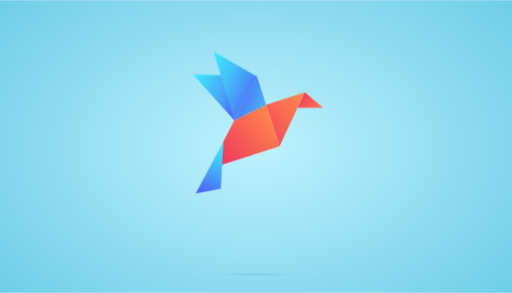
t = 0.00 s
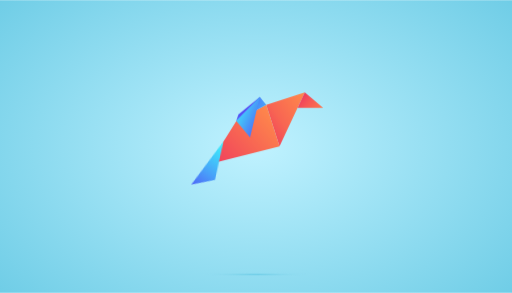
t = 1.33 s
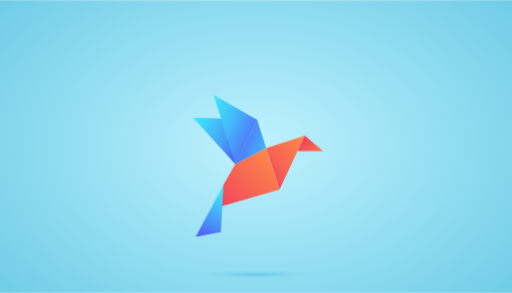
t = 2.67 s
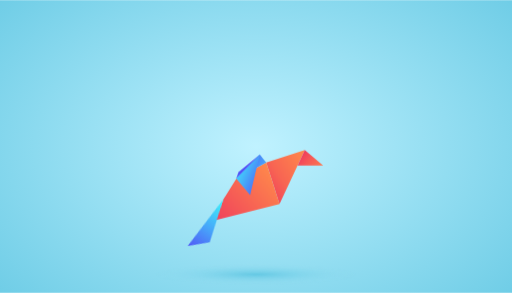
t = 4.00 s
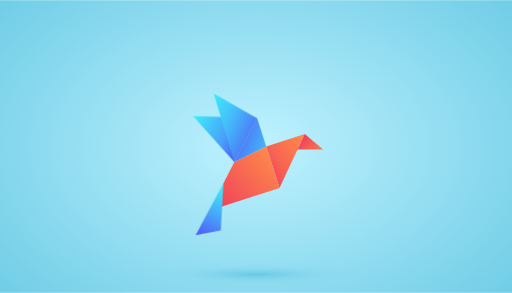
t = 5.33 s
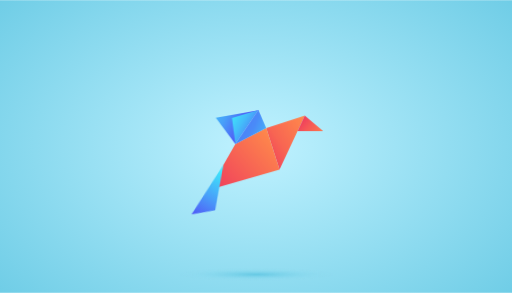
t = 6.07 s

The animated SVG that drew these frames (rendered in a browser with its animation timeline set to each time). Animation: 18 CSS @keyframes rules; one cycle of 8.00 s, repeats indefinitely.

<svg id="eJLHFlvwja71" xmlns="http://www.w3.org/2000/svg" xmlns:xlink="http://www.w3.org/1999/xlink" viewBox="0 0 700 400" shape-rendering="geometricPrecision" text-rendering="geometricPrecision" width="700" height="400">
<style><![CDATA[
#eJLHFlvwja76_to {animation: eJLHFlvwja76_to__to 8000ms linear infinite normal forwards}@keyframes eJLHFlvwja76_to__to { 0% {transform: translate(324.379686px,265.992198px)} 25% {transform: translate(324.379686px,265.992198px);animation-timing-function: cubic-bezier(0.175,0.675,0.185,1.005)} 58.333333% {transform: translate(324.379686px,374.776807px)} 87.5% {transform: translate(324.379686px,265.992198px)} 100% {transform: translate(324.379686px,265.992198px)}} #eJLHFlvwja710 {animation: eJLHFlvwja710__m 8000ms linear infinite normal forwards}@keyframes eJLHFlvwja710__m { 0% {d: path('M353.424581,239.003349L400.5,385.833L172.395478,459.381084L202,368.833L240.682388,294.129566L353.424581,239.003349')} 5% {d: path('M353.424581,239.003349L400.5,385.833L172.395478,443.570495L202,368.833L247.415593,296.328426L353.424581,239.003349')} 10% {d: path('M353.424581,239.003349L400.5,385.833L172.395478,459.381084L202,368.833L240.682388,294.129566L353.424581,239.003349')} 16.666667% {d: path('M353.424581,239.003349L400.5,385.833L172.395478,443.570495L202,368.833L247.415593,296.328426L353.424581,239.003349')} 25% {d: path('M353.424581,239.003349L400.5,385.833L172.395478,459.381084L202,368.833L240.682388,294.129566L353.424581,239.003349')} 41.666667% {d: path('M353.424581,239.003349L400.5,385.833L172.395478,443.570495L202,368.833L247.415593,296.328426L353.424581,239.003349')} 50% {d: path('M353.424581,239.003349L400.5,385.833L172.395478,443.570495L202,368.833L247.415593,296.328426L353.424581,239.003349')} 58.333333% {d: path('M353.424581,239.003349L400.5,385.833L172.395478,459.381084L202,368.833L240.682388,294.129566L353.424581,239.003349')} 60% {d: path('M353.424581,239.003349L400.5,385.833L172.395478,443.570495L202,368.833L247.415593,296.328426L353.424581,239.003349')} 62.5% {d: path('M353.424581,239.003349L400.5,385.833L172.395478,459.381084L202,368.833L240.682388,294.129566L353.424581,239.003349')} 64.166667% {d: path('M353.424581,239.003349L400.5,385.833L172.395478,443.570495L202,368.833L247.415593,296.328426L353.424581,239.003349')} 66.666667% {d: path('M353.424581,239.003349L400.5,385.833L172.395478,459.381084L202,368.833L240.682388,294.129566L353.424581,239.003349')} 68.333333% {d: path('M353.424581,239.003349L400.5,385.833L172.395478,443.570495L202,368.833L247.415593,296.328426L353.424581,239.003349')} 70.833333% {d: path('M353.424581,239.003349L400.5,385.833L172.395478,459.381084L202,368.833L240.682388,294.129566L353.424581,239.003349')} 72.5% {d: path('M353.424581,239.003349L400.5,385.833L172.395478,443.570495L202,368.833L247.415593,296.328426L353.424581,239.003349')} 75% {d: path('M353.424581,239.003349L400.5,385.833L172.395478,459.381084L202,368.833L240.682388,294.129566L353.424581,239.003349')} 76.666667% {d: path('M353.424581,239.003349L400.5,385.833L172.395478,443.570495L202,368.833L247.415593,296.328426L353.424581,239.003349')} 79.166667% {d: path('M353.424581,239.003349L400.5,385.833L172.395478,459.381084L202,368.833L240.682388,294.129566L353.424581,239.003349')} 80.833333% {d: path('M353.424581,239.003349L400.5,385.833L172.395478,443.570495L202,368.833L247.415593,296.328426L353.424581,239.003349')} 83.333333% {d: path('M353.424581,239.003349L400.5,385.833L172.395478,459.381084L202,368.833L240.682388,294.129566L353.424581,239.003349')} 85% {d: path('M353.424581,239.003349L400.5,385.833L172.395478,443.570495L202,368.833L247.415593,296.328426L353.424581,239.003349')} 87.5% {d: path('M353.424581,239.003349L400.5,385.833L172.395478,459.381084L202,368.833L240.682388,294.129566L353.424581,239.003349')} 94.166667% {d: path('M353.424581,239.003349L400.5,385.833L172.395478,443.570495L202,368.833L247.415593,296.328426L353.424581,239.003349')} 100% {d: path('M353.424581,239.003349L400.5,385.833L172.395478,459.381084L202,368.833L240.682388,294.129566L353.424581,239.003349')}} #eJLHFlvwja710-fill {animation: eJLHFlvwja710-fill__t 8000ms linear infinite normal forwards}@keyframes eJLHFlvwja710-fill__t { 0% {transform: matrix(194.938003,-154.189926,154.189926,194.938003,174.125166,403.522925)} 5% {transform: matrix(220.56265,-200.019989,200.019989,220.56265,148.500519,449.352987)} 100% {transform: matrix(220.56265,-200.019989,200.019989,220.56265,148.500519,449.352987)}} #eJLHFlvwja710-fill-0 {animation: eJLHFlvwja710-fill-0__c 8000ms linear infinite normal forwards}@keyframes eJLHFlvwja710-fill-0__c { 0% {stop-color: #ef3b5e} 5% {stop-color: #ef3b5e} 100% {stop-color: #ef3b5e}} #eJLHFlvwja710-fill-1 {animation: eJLHFlvwja710-fill-1__c 8000ms linear infinite normal forwards}@keyframes eJLHFlvwja710-fill-1__c { 0% {stop-color: #ff8a4b} 5% {stop-color: #ff8a4b} 100% {stop-color: #ff8a4b}} #eJLHFlvwja711 {animation-name: eJLHFlvwja711__m, eJLHFlvwja711_f_p;animation-duration: 8000ms;animation-fill-mode: forwards;animation-timing-function: linear;animation-direction: normal;animation-iteration-count: infinite;}@keyframes eJLHFlvwja711__m { 0% {d: path('M321.220664,138.624761L240.682388,294.129566L353.424581,239.003349L321.220664,138.624761Z')} 5% {d: path('M322.837144,218.832951L247.415593,296.328426L353.599986,239.044326L322.837144,218.832951Z')} 10% {d: path('M321.220664,138.624761L240.682388,294.129566L353.424581,239.003349L321.220664,138.624761Z')} 16.666667% {d: path('M330.793062,211.128178L247.415593,296.328426L353.424581,239.003349L330.793062,211.128178Z')} 25% {d: path('M321.220664,138.624761L240.682388,294.129566L353.424581,239.003349L321.220664,138.624761Z')} 41.666667% {d: path('M321.220664,138.624761L247.415593,296.328426L353.424581,239.003349L321.220664,138.624761Z')} 50% {d: path('M330.793062,211.128178L247.415593,296.328426L353.424581,239.003349L330.793062,211.128178Z')} 58.333333% {d: path('M321.220664,138.624761L240.682388,294.129566L353.424581,239.003349L321.220664,138.624761Z')} 60% {d: path('M330.793062,211.128178L247.415593,296.328426L353.424581,239.003349L330.793062,211.128178Z')} 62.5% {d: path('M321.220664,138.624761L240.682388,294.129566L353.424581,239.003349L321.220664,138.624761Z')} 64.166667% {d: path('M330.793062,211.128178L247.415593,296.328426L353.424581,239.003349L330.793062,211.128178Z')} 66.666667% {d: path('M321.220664,138.624761L240.682388,294.129566L353.424581,239.003349L321.220664,138.624761Z')} 68.333333% {d: path('M330.793062,211.128178L247.415593,296.328426L353.424581,239.003349L330.793062,211.128178Z')} 70.833333% {d: path('M321.220664,138.624761L240.682388,294.129566L353.424581,239.003349L321.220664,138.624761Z')} 72.5% {d: path('M330.793062,211.128178L247.415593,296.328426L353.424581,239.003349L330.793062,211.128178Z')} 75% {d: path('M321.220664,138.624761L240.682388,294.129566L353.424581,239.003349L321.220664,138.624761Z')} 76.666667% {d: path('M330.793062,211.128178L247.415593,296.328426L353.424581,239.003349L330.793062,211.128178Z')} 79.166667% {d: path('M321.220664,138.624761L240.682388,294.129566L353.424581,239.003349L321.220664,138.624761Z')} 80.833333% {d: path('M330.793062,211.128178L247.415593,296.328426L353.424581,239.003349L330.793062,211.128178Z')} 83.333333% {d: path('M321.220664,138.624761L240.682388,294.129566L353.424581,239.003349L321.220664,138.624761Z')} 85% {d: path('M330.793062,211.128178L247.415593,296.328426L353.424581,239.003349L330.793062,211.128178Z')} 87.5% {d: path('M321.220664,138.624761L240.682388,294.129566L353.424581,239.003349L321.220664,138.624761Z')} 94.166667% {d: path('M330.793062,211.128178L247.415593,296.328426L353.424581,239.003349L330.793062,211.128178Z')} 100% {d: path('M321.220664,138.624761L240.682388,294.129566L353.424581,239.003349L321.220664,138.624761Z')}}@keyframes eJLHFlvwja711_f_p { 0% {fill: url(#eJLHFlvwja711-fill)} 5% {fill: url(#eJLHFlvwja711-fill-g1)} 10% {fill: url(#eJLHFlvwja711-fill-g2)} 16.666667% {fill: url(#eJLHFlvwja711-fill-g3)} 25% {fill: url(#eJLHFlvwja711-fill-g4)} 41.666667% {fill: url(#eJLHFlvwja711-fill-g4)} 50% {fill: url(#eJLHFlvwja711-fill-g5)} 58.333333% {fill: url(#eJLHFlvwja711-fill-g6)} 60% {fill: url(#eJLHFlvwja711-fill-g7)} 62.5% {fill: url(#eJLHFlvwja711-fill-g8)} 64.166667% {fill: url(#eJLHFlvwja711-fill-g9)} 66.666667% {fill: url(#eJLHFlvwja711-fill-g10)} 68.333333% {fill: url(#eJLHFlvwja711-fill-g11)} 70.833333% {fill: url(#eJLHFlvwja711-fill-g12)} 72.5% {fill: url(#eJLHFlvwja711-fill-g13)} 75% {fill: url(#eJLHFlvwja711-fill-g14)} 76.666667% {fill: url(#eJLHFlvwja711-fill-g15)} 79.166667% {fill: url(#eJLHFlvwja711-fill-g16)} 80.833333% {fill: url(#eJLHFlvwja711-fill-g17)} 83.333333% {fill: url(#eJLHFlvwja711-fill-g18)} 85% {fill: url(#eJLHFlvwja711-fill-g19)} 87.5% {fill: url(#eJLHFlvwja711-fill-g20)} 94.166667% {fill: url(#eJLHFlvwja711-fill-g21)} 100% {fill: url(#eJLHFlvwja711-fill-g22)}} #eJLHFlvwja711-fill-g4-0 {animation: eJLHFlvwja711-fill-g4-0__c 8000ms linear infinite normal forwards}@keyframes eJLHFlvwja711-fill-g4-0__c { 0% {stop-color: #4b86f8} 25% {stop-color: #4b86f8} 41.666667% {stop-color: #4b86f8} 100% {stop-color: #4b86f8}} #eJLHFlvwja711-fill-g4-1 {animation: eJLHFlvwja711-fill-g4-1__c 8000ms linear infinite normal forwards}@keyframes eJLHFlvwja711-fill-g4-1__c { 0% {stop-color: #42d5fb} 25% {stop-color: #42d5fb} 41.666667% {stop-color: #42d5fb} 100% {stop-color: #42d5fb}} #eJLHFlvwja711-fill-g4-2 {animation: eJLHFlvwja711-fill-g4-2__c 8000ms linear infinite normal forwards}@keyframes eJLHFlvwja711-fill-g4-2__c { 0% {stop-color: #42d5fb} 25% {stop-color: #42d5fb} 41.666667% {stop-color: #42d5fb} 100% {stop-color: #42d5fb}} #eJLHFlvwja712 {animation: eJLHFlvwja712__m 8000ms linear infinite normal forwards}@keyframes eJLHFlvwja712__m { 0% {d: path('M202,368.833L104,552.333L193,535.833L202,368.833')} 5% {d: path('M202,368.833L114.450271,537.297199L194.672022,507.506445L202,368.833')} 10% {d: path('M202,368.833L104,552.333L193,535.833L202,368.833')} 16.666667% {d: path('M202,368.833L114.450271,537.297199L194.672022,507.506445L202,368.833')} 25% {d: path('M202,368.833L104,552.333L193,535.833L202,368.833')} 41.666667% {d: path('M202,368.833L104,552.333L193,535.833L202,368.833')} 50% {d: path('M202,368.833L104,552.333L179.032638,526.739659L202,368.833')} 58.333333% {d: path('M202,368.833L104,552.333L193,535.833L202,368.833')} 60% {d: path('M202,368.833L104,552.333L179.032638,526.739659L202,368.833')} 62.5% {d: path('M202,368.833L104,552.333L193,535.833L202,368.833')} 64.166667% {d: path('M202,368.833L104,552.333L179.032638,526.739659L202,368.833')} 66.666667% {d: path('M202,368.833L104,552.333L193,535.833L202,368.833')} 68.333333% {d: path('M202,368.833L104,552.333L179.032638,526.739659L202,368.833')} 70.833333% {d: path('M202,368.833L104,552.333L193,535.833L202,368.833')} 72.5% {d: path('M202,368.833L104,552.333L179.032638,526.739659L202,368.833')} 75% {d: path('M202,368.833L104,552.333L193,535.833L202,368.833')} 76.666667% {d: path('M202,368.833L104,552.333L179.032638,526.739659L202,368.833')} 79.166667% {d: path('M202,368.833L104,552.333L193,535.833L202,368.833')} 80.833333% {d: path('M202,368.833L104,552.333L179.032638,526.739659L202,368.833')} 83.333333% {d: path('M202,368.833L104,552.333L193,535.833L202,368.833')} 85% {d: path('M202,368.833L104,552.333L179.032638,526.739659L202,368.833')} 87.5% {d: path('M202,368.833L104,552.333L193,535.833L202,368.833')} 94.166667% {d: path('M202,368.833L104,552.333L179.032638,526.739659L202,368.833')} 100% {d: path('M202,368.833L104,552.333L193,535.833L202,368.833')}} #eJLHFlvwja712_tr {animation: eJLHFlvwja712_tr__tr 8000ms linear infinite normal forwards}@keyframes eJLHFlvwja712_tr__tr { 0% {transform: translate(202px,368.833px) rotate(0deg)} 5% {transform: translate(202px,368.833px) rotate(9.28425deg)} 10% {transform: translate(202px,368.833px) rotate(0deg)} 16.666667% {transform: translate(202px,368.833px) rotate(9.28425deg)} 25% {transform: translate(202px,368.833px) rotate(0deg)} 41.666667% {transform: translate(202px,368.833px) rotate(0deg)} 50% {transform: translate(202px,368.833px) rotate(9.28425deg)} 58.333333% {transform: translate(202px,368.833px) rotate(0deg)} 60% {transform: translate(202px,368.833px) rotate(9.28425deg)} 62.5% {transform: translate(202px,368.833px) rotate(0deg)} 64.166667% {transform: translate(202px,368.833px) rotate(9.28425deg)} 66.666667% {transform: translate(202px,368.833px) rotate(0deg)} 68.333333% {transform: translate(202px,368.833px) rotate(9.28425deg)} 70.833333% {transform: translate(202px,368.833px) rotate(0deg)} 72.5% {transform: translate(202px,368.833px) rotate(9.28425deg)} 75% {transform: translate(202px,368.833px) rotate(0deg)} 76.666667% {transform: translate(202px,368.833px) rotate(9.28425deg)} 79.166667% {transform: translate(202px,368.833px) rotate(0deg)} 80.833333% {transform: translate(202px,368.833px) rotate(9.28425deg)} 83.333333% {transform: translate(202px,368.833px) rotate(0deg)} 85% {transform: translate(202px,368.833px) rotate(9.28425deg)} 87.5% {transform: translate(202px,368.833px) rotate(0deg)} 94.166667% {transform: translate(202px,368.833px) rotate(9.28425deg)} 100% {transform: translate(202px,368.833px) rotate(0deg)}} #eJLHFlvwja714 {animation: eJLHFlvwja714__m 8000ms linear infinite normal forwards}@keyframes eJLHFlvwja714__m { 0% {d: path('M322,137.333L253.885081,269.017556L130,130.833L322,137.333')} 5% {d: path('M323.405601,205.362459L259.579661,270.877233L266.176838,251.433304L323.405601,205.362459')} 10% {d: path('M322,137.333L253.885081,269.017556L130,130.833L322,137.333')} 16.666667% {d: path('M329.571541,199.460907L259.579661,270.877233L266.176838,251.433304L329.571541,199.460907')} 25% {d: path('M322,137.333L253.885081,269.017556L130,130.833L322,137.333')} 41.666667% {d: path('M322,137.333L260.09032,270.754197L130,130.833L322,137.333')} 50% {d: path('M329.571541,199.460907L259.579661,270.877233L266.176838,251.433304L329.571541,199.460907')} 58.333333% {d: path('M322,137.333L253.885081,269.017556L130,130.833L322,137.333')} 60% {d: path('M329.571541,199.460907L259.579661,270.877233L266.176838,251.433304L329.571541,199.460907')} 62.5% {d: path('M322,137.333L253.885081,269.017556L130,130.833L322,137.333')} 64.166667% {d: path('M329.571541,199.460907L259.579661,270.877233L266.176838,251.433304L329.571541,199.460907')} 66.666667% {d: path('M322,137.333L253.885081,269.017556L130,130.833L322,137.333')} 68.333333% {d: path('M329.571541,199.460907L259.579661,270.877233L266.176838,251.433304L329.571541,199.460907')} 70.833333% {d: path('M322,137.333L253.885081,269.017556L130,130.833L322,137.333')} 72.5% {d: path('M329.571541,199.460907L259.579661,270.877233L266.176838,251.433304L329.571541,199.460907')} 75% {d: path('M322,137.333L253.885081,269.017556L130,130.833L322,137.333')} 76.666667% {d: path('M329.571541,199.460907L259.579661,270.877233L266.176838,251.433304L329.571541,199.460907')} 79.166667% {d: path('M322,137.333L253.885081,269.017556L130,130.833L322,137.333')} 80.833333% {d: path('M329.571541,199.460907L259.579661,270.877233L266.176838,251.433304L329.571541,199.460907')} 83.333333% {d: path('M322,137.333L253.885081,269.017556L130,130.833L322,137.333')} 85% {d: path('M329.571541,199.460907L259.579661,270.877233L266.176838,251.433304L329.571541,199.460907')} 87.5% {d: path('M322,137.333L253.885081,269.017556L130,130.833L322,137.333')} 94.166667% {d: path('M329.571541,199.460907L259.579661,270.877233L266.176838,251.433304L329.571541,199.460907')} 100% {d: path('M322,137.333L253.885081,269.017556L130,130.833L322,137.333')}} #eJLHFlvwja714-fill-0 {animation: eJLHFlvwja714-fill-0__c 8000ms linear infinite normal forwards}@keyframes eJLHFlvwja714-fill-0__c { 0% {stop-color: #543bf5} 5% {stop-color: #543bf5} 10% {stop-color: #543bf5} 16.666667% {stop-color: #543bf5} 25% {stop-color: #543bf5} 41.666667% {stop-color: #543bf5} 50% {stop-color: #543bf5} 58.333333% {stop-color: #543bf5} 60% {stop-color: #543bf5} 62.5% {stop-color: #543bf5} 64.166667% {stop-color: #543bf5} 66.666667% {stop-color: #543bf5} 68.333333% {stop-color: #543bf5} 70.833333% {stop-color: #543bf5} 72.5% {stop-color: #543bf5} 75% {stop-color: #543bf5} 76.666667% {stop-color: #543bf5} 79.166667% {stop-color: #543bf5} 80.833333% {stop-color: #543bf5} 83.333333% {stop-color: #543bf5} 85% {stop-color: #543bf5} 87.5% {stop-color: #543bf5} 94.166667% {stop-color: #543bf5} 100% {stop-color: #543bf5}} #eJLHFlvwja714-fill-1 {animation: eJLHFlvwja714-fill-1__c 8000ms linear infinite normal forwards}@keyframes eJLHFlvwja714-fill-1__c { 0% {stop-color: #489ff9} 5% {stop-color: #489ff9} 10% {stop-color: #489ff9} 16.666667% {stop-color: #489ff9} 25% {stop-color: #489ff9} 41.666667% {stop-color: #489ff9} 50% {stop-color: #489ff9} 58.333333% {stop-color: #489ff9} 60% {stop-color: #489ff9} 62.5% {stop-color: #489ff9} 64.166667% {stop-color: #489ff9} 66.666667% {stop-color: #489ff9} 68.333333% {stop-color: #489ff9} 70.833333% {stop-color: #489ff9} 72.5% {stop-color: #489ff9} 75% {stop-color: #489ff9} 76.666667% {stop-color: #489ff9} 79.166667% {stop-color: #489ff9} 80.833333% {stop-color: #489ff9} 83.333333% {stop-color: #489ff9} 85% {stop-color: #489ff9} 87.5% {stop-color: #489ff9} 94.166667% {stop-color: #489ff9} 100% {stop-color: #489ff9}} #eJLHFlvwja714-fill-2 {animation: eJLHFlvwja714-fill-2__c 8000ms linear infinite normal forwards}@keyframes eJLHFlvwja714-fill-2__c { 0% {stop-color: #3cfffc} 5% {stop-color: #3cfffc} 10% {stop-color: #3cfffc} 16.666667% {stop-color: #3cfffc} 25% {stop-color: #3cfffc} 41.666667% {stop-color: #3cfffc} 50% {stop-color: #3cfffc} 58.333333% {stop-color: #3cfffc} 60% {stop-color: #3cfffc} 62.5% {stop-color: #3cfffc} 64.166667% {stop-color: #3cfffc} 66.666667% {stop-color: #3cfffc} 68.333333% {stop-color: #3cfffc} 70.833333% {stop-color: #3cfffc} 72.5% {stop-color: #3cfffc} 75% {stop-color: #3cfffc} 76.666667% {stop-color: #3cfffc} 79.166667% {stop-color: #3cfffc} 80.833333% {stop-color: #3cfffc} 83.333333% {stop-color: #3cfffc} 85% {stop-color: #3cfffc} 87.5% {stop-color: #3cfffc} 94.166667% {stop-color: #3cfffc} 100% {stop-color: #3cfffc}} #eJLHFlvwja715 {animation: eJLHFlvwja715__m 8000ms linear infinite normal forwards}@keyframes eJLHFlvwja715__m { 0% {d: path('M322,137.5L253.920633,269.090538L192,63L322,137.5')} 5% {d: path('M323.855561,205.33575L259.579661,270.877233L297.968838,335.257792L323.855561,205.33575')} 10% {d: path('M322.04168,137.508891L253.913126,268.985394L192,63L322.04168,137.508891')} 16.666667% {d: path('M330.095816,198.81947L259.579661,270.877233L301.099805,320.25184L330.095816,198.81947')} 25% {d: path('M322.04168,137.508891L253.913126,268.985394L192,63L322.04168,137.508891')} 41.666667% {d: path('M322,137.5L259.579661,270.877233L192,63L322,137.5')} 50% {d: path('M330.095816,198.81947L259.579661,270.877233L301.099805,320.25184L330.095816,198.81947')} 58.333333% {d: path('M322.04168,137.508891L253.913126,268.985394L192,63L322.04168,137.508891')} 60% {d: path('M330.095816,198.81947L259.579661,270.877233L301.099805,320.25184L330.095816,198.81947')} 62.5% {d: path('M322.04168,137.508891L253.913126,268.985394L192,63L322.04168,137.508891')} 64.166667% {d: path('M330.095816,198.81947L259.579661,270.877233L301.099805,320.25184L330.095816,198.81947')} 66.666667% {d: path('M322.04168,137.508891L253.913126,268.985394L192,63L322.04168,137.508891')} 68.333333% {d: path('M330.095816,198.81947L259.579661,270.877233L301.099805,320.25184L330.095816,198.81947')} 70.833333% {d: path('M322.04168,137.508891L253.913126,268.985394L192,63L322.04168,137.508891')} 72.5% {d: path('M330.095816,198.81947L259.579661,270.877233L301.099805,320.25184L330.095816,198.81947')} 75% {d: path('M322.04168,137.508891L253.913126,268.985394L192,63L322.04168,137.508891')} 76.666667% {d: path('M330.095816,198.81947L259.579661,270.877233L301.099805,320.25184L330.095816,198.81947')} 79.166667% {d: path('M322.04168,137.508891L253.913126,268.985394L192,63L322.04168,137.508891')} 80.833333% {d: path('M330.095816,198.81947L259.579661,270.877233L301.099805,320.25184L330.095816,198.81947')} 83.333333% {d: path('M322.04168,137.508891L253.913126,268.985394L192,63L322.04168,137.508891')} 85% {d: path('M330.095816,198.81947L259.579661,270.877233L301.099805,320.25184L330.095816,198.81947')} 87.5% {d: path('M322.02451,137.534459L254.017301,268.913194L192,63L322.02451,137.534459')} 94.166667% {d: path('M330.095816,198.81947L259.579661,270.877233L301.099805,320.25184L330.095816,198.81947')} 100% {d: path('M322.02451,137.534459L254.017301,268.913194L192,63L322.02451,137.534459')}} #eJLHFlvwja716_ts {animation: eJLHFlvwja716_ts__ts 8000ms linear infinite normal forwards}@keyframes eJLHFlvwja716_ts__ts { 0% {transform: translate(318.018189px,545.991068px) scale(0.530273,0.530273)} 25% {transform: translate(318.018189px,545.991068px) scale(0.530273,0.530273)} 58.333333% {transform: translate(318.018189px,545.991068px) scale(1.225817,4.480951)} 87.5% {transform: translate(318.018189px,545.991068px) scale(0.530273,0.530273)} 100% {transform: translate(318.018189px,545.991068px) scale(0.530273,0.530273)}}
]]></style>
<defs><radialGradient id="eJLHFlvwja74-fill" cx="0" cy="0" r="0.756533" spreadMethod="pad" gradientUnits="objectBoundingBox" gradientTransform="matrix(0.99997 -0.007773 0.00894 1.150131 0.5 0.5)"><stop id="eJLHFlvwja74-fill-0" offset="0%" stop-color="#c0f2ff"/><stop id="eJLHFlvwja74-fill-1" offset="100%" stop-color="#64c8e3"/></radialGradient><linearGradient id="eJLHFlvwja78-fill" x1="0" y1="0.910995" x2="1" y2="0" spreadMethod="pad" gradientUnits="objectBoundingBox" gradientTransform="translate(0 0)"><stop id="eJLHFlvwja78-fill-0" offset="0%" stop-color="#ef3b5e"/><stop id="eJLHFlvwja78-fill-1" offset="40%" stop-color="#f86553"/><stop id="eJLHFlvwja78-fill-2" offset="100%" stop-color="#ff8a4b"/></linearGradient><linearGradient id="eJLHFlvwja79-fill" x1="0" y1="0.5" x2="1" y2="1" spreadMethod="pad" gradientUnits="objectBoundingBox" gradientTransform="translate(0 0)"><stop id="eJLHFlvwja79-fill-0" offset="0%" stop-color="#ef3b5e"/><stop id="eJLHFlvwja79-fill-1" offset="44%" stop-color="#f65a56"/><stop id="eJLHFlvwja79-fill-2" offset="100%" stop-color="#fc774f"/></linearGradient><linearGradient id="eJLHFlvwja710-fill" x1="0" y1="0" x2="1" y2="0" spreadMethod="pad" gradientUnits="userSpaceOnUse" gradientTransform="matrix(194.938003 -154.189926 154.189926 194.938003 174.125166 403.522925)"><stop id="eJLHFlvwja710-fill-0" offset="0%" stop-color="#ef3b5e"/><stop id="eJLHFlvwja710-fill-1" offset="100%" stop-color="#ff8a4b"/></linearGradient><linearGradient id="eJLHFlvwja711-fill" x1="0" y1="0" x2="1" y2="0" spreadMethod="pad" gradientUnits="objectBoundingBox" gradientTransform="matrix(0.952167 0.462707 -0.462707 0.952167 0.367256 0.508831)"><stop id="eJLHFlvwja711-fill-0" offset="0%" stop-color="#4b86f8"/><stop id="eJLHFlvwja711-fill-1" offset="100%" stop-color="#42d5fb"/><stop id="eJLHFlvwja711-fill-2" offset="100%" stop-color="#42d5fb"/></linearGradient><linearGradient id="eJLHFlvwja711-fill-g1" x1="0.367256" y1="0.508831" x2="1.319423" y2="0.971538" spreadMethod="pad" gradientUnits="objectBoundingBox" gradientTransform="translate(0 0)"><stop id="eJLHFlvwja711-fill-g1-0" offset="0%" stop-color="#4b86f8"/><stop id="eJLHFlvwja711-fill-g1-1" offset="19%" stop-color="#4a8bf8"/><stop id="eJLHFlvwja711-fill-g1-2" offset="100%" stop-color="#42d5fb"/></linearGradient><linearGradient id="eJLHFlvwja711-fill-g2" x1="0.367256" y1="0.508831" x2="1.319423" y2="0.971538" spreadMethod="pad" gradientUnits="objectBoundingBox" gradientTransform="translate(0 0)"><stop id="eJLHFlvwja711-fill-g2-0" offset="0%" stop-color="#4b86f8"/><stop id="eJLHFlvwja711-fill-g2-1" offset="100%" stop-color="#42d5fb"/></linearGradient><linearGradient id="eJLHFlvwja711-fill-g3" x1="0.367256" y1="0.508831" x2="1.319423" y2="0.971538" spreadMethod="pad" gradientUnits="objectBoundingBox" gradientTransform="translate(0 0)"><stop id="eJLHFlvwja711-fill-g3-0" offset="0%" stop-color="#4b86f8"/><stop id="eJLHFlvwja711-fill-g3-1" offset="19%" stop-color="#4a8bf8"/><stop id="eJLHFlvwja711-fill-g3-2" offset="100%" stop-color="#42d5fb"/></linearGradient><linearGradient id="eJLHFlvwja711-fill-g4" x1="0.367256" y1="0.508831" x2="1.319423" y2="0.971538" spreadMethod="pad" gradientUnits="objectBoundingBox" gradientTransform="translate(0 0)"><stop id="eJLHFlvwja711-fill-g4-0" offset="0%" stop-color="#4b86f8"/><stop id="eJLHFlvwja711-fill-g4-1" offset="100%" stop-color="#42d5fb"/></linearGradient><linearGradient id="eJLHFlvwja711-fill-g5" x1="0.367256" y1="0.508831" x2="1.319423" y2="0.971538" spreadMethod="pad" gradientUnits="objectBoundingBox" gradientTransform="translate(0 0)"><stop id="eJLHFlvwja711-fill-g5-0" offset="0%" stop-color="#4b86f8"/><stop id="eJLHFlvwja711-fill-g5-1" offset="19%" stop-color="#4a8bf8"/><stop id="eJLHFlvwja711-fill-g5-2" offset="100%" stop-color="#42d5fb"/></linearGradient><linearGradient id="eJLHFlvwja711-fill-g6" x1="0.367256" y1="0.508831" x2="1.319423" y2="0.971538" spreadMethod="pad" gradientUnits="objectBoundingBox" gradientTransform="translate(0 0)"><stop id="eJLHFlvwja711-fill-g6-0" offset="0%" stop-color="#4b86f8"/><stop id="eJLHFlvwja711-fill-g6-1" offset="100%" stop-color="#42d5fb"/></linearGradient><linearGradient id="eJLHFlvwja711-fill-g7" x1="0.367256" y1="0.508831" x2="1.319423" y2="0.971538" spreadMethod="pad" gradientUnits="objectBoundingBox" gradientTransform="translate(0 0)"><stop id="eJLHFlvwja711-fill-g7-0" offset="0%" stop-color="#4b86f8"/><stop id="eJLHFlvwja711-fill-g7-1" offset="19%" stop-color="#4a8bf8"/><stop id="eJLHFlvwja711-fill-g7-2" offset="100%" stop-color="#42d5fb"/></linearGradient><linearGradient id="eJLHFlvwja711-fill-g8" x1="0.367256" y1="0.508831" x2="1.319423" y2="0.971538" spreadMethod="pad" gradientUnits="objectBoundingBox" gradientTransform="translate(0 0)"><stop id="eJLHFlvwja711-fill-g8-0" offset="0%" stop-color="#4b86f8"/><stop id="eJLHFlvwja711-fill-g8-1" offset="100%" stop-color="#42d5fb"/></linearGradient><linearGradient id="eJLHFlvwja711-fill-g9" x1="0.367256" y1="0.508831" x2="1.319423" y2="0.971538" spreadMethod="pad" gradientUnits="objectBoundingBox" gradientTransform="translate(0 0)"><stop id="eJLHFlvwja711-fill-g9-0" offset="0%" stop-color="#4b86f8"/><stop id="eJLHFlvwja711-fill-g9-1" offset="19%" stop-color="#4a8bf8"/><stop id="eJLHFlvwja711-fill-g9-2" offset="100%" stop-color="#42d5fb"/></linearGradient><linearGradient id="eJLHFlvwja711-fill-g10" x1="0.367256" y1="0.508831" x2="1.319423" y2="0.971538" spreadMethod="pad" gradientUnits="objectBoundingBox" gradientTransform="translate(0 0)"><stop id="eJLHFlvwja711-fill-g10-0" offset="0%" stop-color="#4b86f8"/><stop id="eJLHFlvwja711-fill-g10-1" offset="100%" stop-color="#42d5fb"/></linearGradient><linearGradient id="eJLHFlvwja711-fill-g11" x1="0.367256" y1="0.508831" x2="1.319423" y2="0.971538" spreadMethod="pad" gradientUnits="objectBoundingBox" gradientTransform="translate(0 0)"><stop id="eJLHFlvwja711-fill-g11-0" offset="0%" stop-color="#4b86f8"/><stop id="eJLHFlvwja711-fill-g11-1" offset="19%" stop-color="#4a8bf8"/><stop id="eJLHFlvwja711-fill-g11-2" offset="100%" stop-color="#42d5fb"/></linearGradient><linearGradient id="eJLHFlvwja711-fill-g12" x1="0.367256" y1="0.508831" x2="1.319423" y2="0.971538" spreadMethod="pad" gradientUnits="objectBoundingBox" gradientTransform="translate(0 0)"><stop id="eJLHFlvwja711-fill-g12-0" offset="0%" stop-color="#4b86f8"/><stop id="eJLHFlvwja711-fill-g12-1" offset="100%" stop-color="#42d5fb"/></linearGradient><linearGradient id="eJLHFlvwja711-fill-g13" x1="0.367256" y1="0.508831" x2="1.319423" y2="0.971538" spreadMethod="pad" gradientUnits="objectBoundingBox" gradientTransform="translate(0 0)"><stop id="eJLHFlvwja711-fill-g13-0" offset="0%" stop-color="#4b86f8"/><stop id="eJLHFlvwja711-fill-g13-1" offset="19%" stop-color="#4a8bf8"/><stop id="eJLHFlvwja711-fill-g13-2" offset="100%" stop-color="#42d5fb"/></linearGradient><linearGradient id="eJLHFlvwja711-fill-g14" x1="0.367256" y1="0.508831" x2="1.319423" y2="0.971538" spreadMethod="pad" gradientUnits="objectBoundingBox" gradientTransform="translate(0 0)"><stop id="eJLHFlvwja711-fill-g14-0" offset="0%" stop-color="#4b86f8"/><stop id="eJLHFlvwja711-fill-g14-1" offset="100%" stop-color="#42d5fb"/></linearGradient><linearGradient id="eJLHFlvwja711-fill-g15" x1="0.367256" y1="0.508831" x2="1.319423" y2="0.971538" spreadMethod="pad" gradientUnits="objectBoundingBox" gradientTransform="translate(0 0)"><stop id="eJLHFlvwja711-fill-g15-0" offset="0%" stop-color="#4b86f8"/><stop id="eJLHFlvwja711-fill-g15-1" offset="19%" stop-color="#4a8bf8"/><stop id="eJLHFlvwja711-fill-g15-2" offset="100%" stop-color="#42d5fb"/></linearGradient><linearGradient id="eJLHFlvwja711-fill-g16" x1="0.367256" y1="0.508831" x2="1.319423" y2="0.971538" spreadMethod="pad" gradientUnits="objectBoundingBox" gradientTransform="translate(0 0)"><stop id="eJLHFlvwja711-fill-g16-0" offset="0%" stop-color="#4b86f8"/><stop id="eJLHFlvwja711-fill-g16-1" offset="100%" stop-color="#42d5fb"/></linearGradient><linearGradient id="eJLHFlvwja711-fill-g17" x1="0.367256" y1="0.508831" x2="1.319423" y2="0.971538" spreadMethod="pad" gradientUnits="objectBoundingBox" gradientTransform="translate(0 0)"><stop id="eJLHFlvwja711-fill-g17-0" offset="0%" stop-color="#4b86f8"/><stop id="eJLHFlvwja711-fill-g17-1" offset="19%" stop-color="#4a8bf8"/><stop id="eJLHFlvwja711-fill-g17-2" offset="100%" stop-color="#42d5fb"/></linearGradient><linearGradient id="eJLHFlvwja711-fill-g18" x1="0.367256" y1="0.508831" x2="1.319423" y2="0.971538" spreadMethod="pad" gradientUnits="objectBoundingBox" gradientTransform="translate(0 0)"><stop id="eJLHFlvwja711-fill-g18-0" offset="0%" stop-color="#4b86f8"/><stop id="eJLHFlvwja711-fill-g18-1" offset="100%" stop-color="#42d5fb"/></linearGradient><linearGradient id="eJLHFlvwja711-fill-g19" x1="0.367256" y1="0.508831" x2="1.319423" y2="0.971538" spreadMethod="pad" gradientUnits="objectBoundingBox" gradientTransform="translate(0 0)"><stop id="eJLHFlvwja711-fill-g19-0" offset="0%" stop-color="#4b86f8"/><stop id="eJLHFlvwja711-fill-g19-1" offset="19%" stop-color="#4a8bf8"/><stop id="eJLHFlvwja711-fill-g19-2" offset="100%" stop-color="#42d5fb"/></linearGradient><linearGradient id="eJLHFlvwja711-fill-g20" x1="0.367256" y1="0.508831" x2="1.319423" y2="0.971538" spreadMethod="pad" gradientUnits="objectBoundingBox" gradientTransform="translate(0 0)"><stop id="eJLHFlvwja711-fill-g20-0" offset="0%" stop-color="#4b86f8"/><stop id="eJLHFlvwja711-fill-g20-1" offset="100%" stop-color="#42d5fb"/></linearGradient><linearGradient id="eJLHFlvwja711-fill-g21" x1="0.367256" y1="0.508831" x2="1.319423" y2="0.971538" spreadMethod="pad" gradientUnits="objectBoundingBox" gradientTransform="translate(0 0)"><stop id="eJLHFlvwja711-fill-g21-0" offset="0%" stop-color="#4b86f8"/><stop id="eJLHFlvwja711-fill-g21-1" offset="19%" stop-color="#4a8bf8"/><stop id="eJLHFlvwja711-fill-g21-2" offset="100%" stop-color="#42d5fb"/></linearGradient><linearGradient id="eJLHFlvwja711-fill-g22" x1="0.367256" y1="0.508831" x2="1.319423" y2="0.971538" spreadMethod="pad" gradientUnits="objectBoundingBox" gradientTransform="translate(0 0)"><stop id="eJLHFlvwja711-fill-g22-0" offset="0%" stop-color="#4b86f8"/><stop id="eJLHFlvwja711-fill-g22-1" offset="100%" stop-color="#42d5fb"/></linearGradient><linearGradient id="eJLHFlvwja712-fill" x1="117.465207" y1="601.203817" x2="235.308816" y2="352.300492" spreadMethod="pad" gradientUnits="userSpaceOnUse" gradientTransform="translate(0 0)"><stop id="eJLHFlvwja712-fill-0" offset="2%" stop-color="#543bf5"/><stop id="eJLHFlvwja712-fill-1" offset="13%" stop-color="#5156f6"/><stop id="eJLHFlvwja712-fill-2" offset="44.1%" stop-color="#489ef9"/><stop id="eJLHFlvwja712-fill-3" offset="70%" stop-color="#41d2fa"/><stop id="eJLHFlvwja712-fill-4" offset="89.3%" stop-color="#3df3fc"/><stop id="eJLHFlvwja712-fill-5" offset="100%" stop-color="#3cfffc"/></linearGradient><linearGradient id="eJLHFlvwja714-fill" x1="0" y1="0" x2="1" y2="0" spreadMethod="pad" gradientUnits="userSpaceOnUse" gradientTransform="matrix(-197.760385 -100.394365 100.394365 -197.760385 305.961872 223.002341)"><stop id="eJLHFlvwja714-fill-0" offset="0%" stop-color="#543bf5"/><stop id="eJLHFlvwja714-fill-1" offset="38%" stop-color="#489ff9"/><stop id="eJLHFlvwja714-fill-2" offset="100%" stop-color="#3cfffc"/></linearGradient><linearGradient id="eJLHFlvwja715-fill" x1="-0.200784" y1="-0.105068" x2="0.839229" y2="0.71069" spreadMethod="pad" gradientUnits="objectBoundingBox" gradientTransform="translate(0 0)"><stop id="eJLHFlvwja715-fill-0" offset="0%" stop-color="#3cfffc"/><stop id="eJLHFlvwja715-fill-1" offset="57%" stop-color="#44bdfa"/><stop id="eJLHFlvwja715-fill-2" offset="100%" stop-color="#4d76f7"/></linearGradient><radialGradient id="eJLHFlvwja716-fill" cx="0" cy="0" r="0.5" spreadMethod="pad" gradientUnits="objectBoundingBox" gradientTransform="translate(0.5 0.5)"><stop id="eJLHFlvwja716-fill-0" offset="0%" stop-color="#64c8e3"/><stop id="eJLHFlvwja716-fill-1" offset="100%" stop-color="rgba(146,221,241,0)"/></radialGradient></defs><g transform="matrix(.733397 0 0 0.733397 93.31105-25.519577)"><g><rect width="954.46259" height="545.407194" rx="0" ry="0" transform="translate(-127.231295 34.796403)" fill="url(#eJLHFlvwja74-fill)" stroke-miterlimit="1"/></g><g transform="translate(31.981803 0)"><g id="eJLHFlvwja76_to" transform="translate(324.379686,265.992198)"><g transform="scale(0.526793,0.526793) translate(-329.5,-307.666504)"><g><polygon points="490,194.833 400.5,385.833 353.424581,239.003349 490,194.833" fill="url(#eJLHFlvwja78-fill)" stroke-miterlimit="1"/><polygon points="490,194.833 464.44219,249.333 555,249.333 490,194.833" fill="url(#eJLHFlvwja79-fill)" stroke-miterlimit="1"/><path id="eJLHFlvwja710" d="M353.424581,239.003349L400.5,385.833L172.395478,459.381084L202,368.833L240.682388,294.129566L353.424581,239.003349Z" fill="url(#eJLHFlvwja710-fill)" stroke-miterlimit="1"/><path id="eJLHFlvwja711" d="M321.220664,138.624761L240.682388,294.129566l112.742193-55.126217-32.203917-100.378588Z" fill="url(#eJLHFlvwja711-fill)" stroke-width="1.23" stroke-miterlimit="1"/><g id="eJLHFlvwja712_tr" transform="translate(202,368.833) rotate(0)"><path id="eJLHFlvwja712" d="M202,368.833L104,552.333L193,535.833L202,368.833Z" transform="translate(-202,-368.833)" fill="url(#eJLHFlvwja712-fill)" stroke-miterlimit="1"/></g><g transform="matrix(1.182388 0 0 1.182388-59.50829-23.953583)"><path id="eJLHFlvwja714" d="M322,137.333L253.885081,269.017556L130,130.833L322,137.333Z" fill="url(#eJLHFlvwja714-fill)" stroke-miterlimit="1"/><path id="eJLHFlvwja715" d="M322,137.5L253.920633,269.090538L192,63L322,137.5Z" fill="url(#eJLHFlvwja715-fill)" stroke-miterlimit="1"/></g></g></g></g><g id="eJLHFlvwja716_ts" transform="translate(318.018189,545.991068) scale(0.530273,0.530273)"><ellipse rx="179.590139" ry="5.51642" transform="translate(0,0)" fill="url(#eJLHFlvwja716-fill)" stroke-width="0" stroke-miterlimit="1"/></g></g></g></svg>
